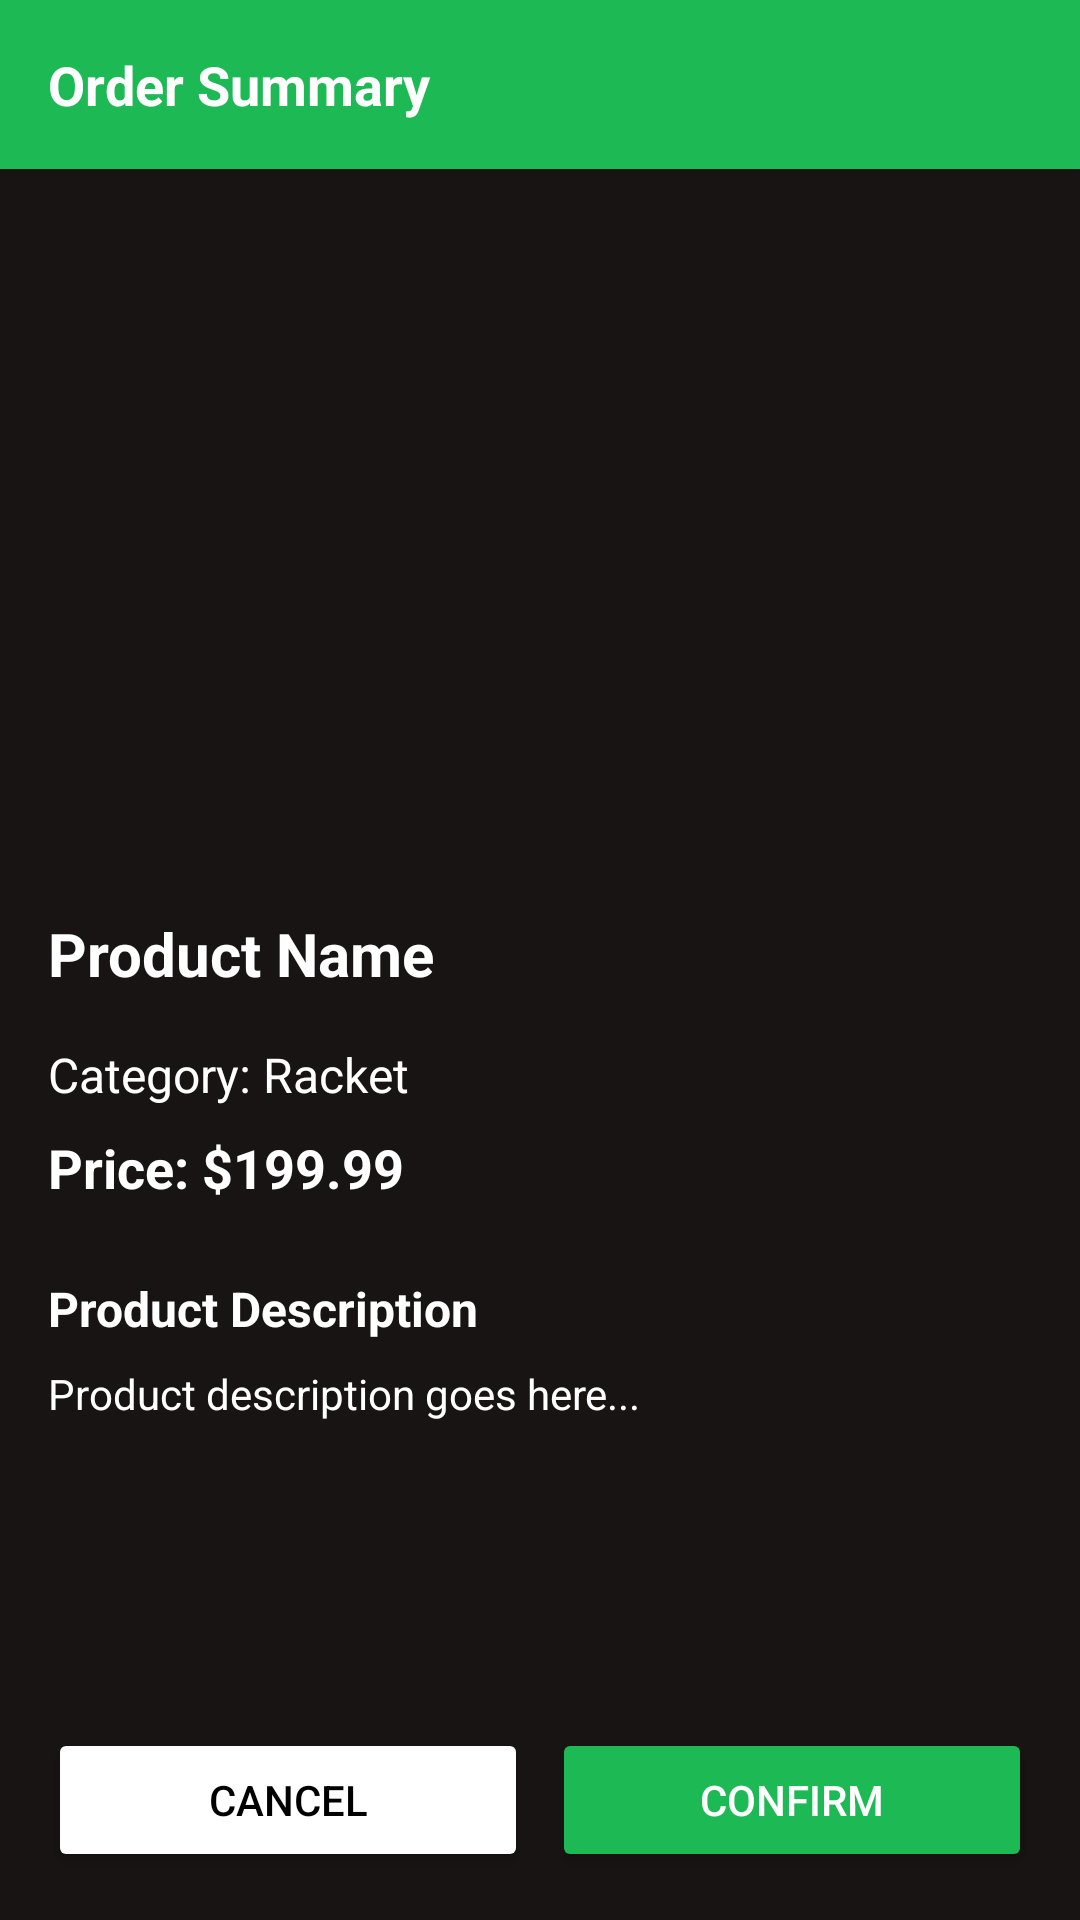

The Android layout XML behind this screen, and the referenced resources:
<!-- AndroidManifest.xml: application theme Theme.BadmintonShop -->
<!-- res/layout/activity_buy_page.xml -->
<?xml version="1.0" encoding="utf-8"?>
<RelativeLayout xmlns:android="http://schemas.android.com/apk/res/android"
    xmlns:tools="http://schemas.android.com/tools"
    android:id="@+id/main"
    android:layout_width="match_parent"
    android:layout_height="match_parent"
    android:fitsSystemWindows="true"
    android:background="@color/spotifyblack"
    tools:context=".BuyPage">

    <TextView
        android:id="@+id/page_title"
        android:layout_width="match_parent"
        android:layout_height="wrap_content"
        android:background="@color/colorPrimary"
        android:padding="16dp"
        android:text="Order Summary"
        android:backgroundTint="@color/green"
        android:textColor="@android:color/white"
        android:textSize="18sp"
        android:textStyle="bold" />

    <ScrollView
        android:id="@+id/item_scroll"
        android:layout_width="match_parent"
        android:layout_height="match_parent"
        android:layout_above="@+id/button_layout"
        android:layout_below="@+id/page_title">

        <LinearLayout
            android:layout_width="match_parent"
            android:layout_height="wrap_content"
            android:orientation="vertical">

            <ImageView
                android:id="@+id/buyPageImageView"
                android:layout_width="match_parent"
                android:layout_height="200dp"
                android:layout_margin="16dp"
                android:scaleType="fitCenter"
                android:src="@drawable/racket" />

            <TextView
                android:id="@+id/itemNameTextView"
                android:layout_width="match_parent"
                android:layout_height="wrap_content"
                android:padding="16dp"
                android:text="Product Name"
                android:textColor="@color/white"
                android:textSize="20sp"
                android:textStyle="bold" />

            <TextView
                android:id="@+id/categoryTextView"
                android:layout_width="match_parent"
                android:layout_height="wrap_content"
                android:paddingHorizontal="16dp"
                android:paddingBottom="8dp"
                android:textColor="@color/white"
                android:text="Category: Racket"
                android:textSize="16sp" />

            <TextView
                android:id="@+id/priceTextView"
                android:layout_width="match_parent"
                android:layout_height="wrap_content"
                android:paddingHorizontal="16dp"
                android:paddingBottom="16dp"
                android:text="Price: $199.99"
                android:textColor="@color/white"
                android:textSize="18sp"
                android:textStyle="bold" />

            <TextView
                android:layout_width="match_parent"
                android:layout_height="wrap_content"
                android:paddingHorizontal="16dp"
                android:paddingTop="8dp"
                android:textColor="@color/white"
                android:text="Product Description"
                android:textSize="16sp"
                android:textStyle="bold" />

            <TextView
                android:id="@+id/itemDescriptionTextView"
                android:layout_width="match_parent"
                android:layout_height="wrap_content"
                android:paddingHorizontal="16dp"
                android:textColor="@color/white"
                android:paddingVertical="8dp"
                android:text="Product description goes here..."
                android:textSize="14sp" />

            <ScrollView
                android:id="@+id/invoiceScrollView"
                android:layout_width="match_parent"
                android:layout_height="wrap_content"
                android:layout_margin="16dp"
                android:visibility="gone">

                <TextView
                    android:id="@+id/invoiceTextView"
                    android:layout_width="match_parent"
                    android:layout_height="wrap_content"
                    android:background="#F5F5F5"
                    android:fontFamily="monospace"
                    android:padding="16dp"
                    android:text="Invoice Details Here"
                    android:textColor="#000000"
                    android:textSize="14sp" />
            </ScrollView>
        </LinearLayout>
    </ScrollView>

    <LinearLayout
        android:id="@+id/button_layout"
        android:layout_width="match_parent"
        android:layout_height="wrap_content"
        android:layout_alignParentBottom="true"
        android:orientation="horizontal"
        android:padding="16dp">

        <Button
            android:id="@+id/cancelButton"
            android:layout_width="0dp"
            android:layout_height="wrap_content"
            android:layout_weight="1"
            android:text="Cancel"
            android:backgroundTint="@color/white"
            android:textColor="@color/black"
            android:layout_marginEnd="8dp" />

        <Button
            android:id="@+id/confirmButton"
            android:layout_width="0dp"
            android:layout_height="wrap_content"
            android:layout_weight="1"
            android:backgroundTint="@color/green"
            android:text="Confirm"
            android:textColor="@android:color/white" />
    </LinearLayout>
</RelativeLayout>
<!-- resources referenced by this layout -->
<resources>
  <color name="black">#FF000000</color>
  <color name="colorPrimary">#1A237E</color>
  <color name="green">#1DB954</color>
  <color name="spotifyblack">#191414</color>
  <color name="white">#FFFFFFFF</color>
  <style name="Theme.BadmintonShop" parent="Theme.MaterialComponents.Light.DarkActionBar">
          
          <item name="colorPrimary">@color/spotifyblack</item>
          <item name="colorPrimaryDark">@color/colorPrimaryDark</item>
          <item name="colorAccent">@color/colorAccent</item>
  
          
          <item name="android:statusBarColor">@color/colorPrimaryDark</item>
          <item name="android:windowLightStatusBar">false</item>
      </style>
  <color name="colorPrimaryDark">#0D1257</color>
  <color name="colorAccent">#FF6200</color>
</resources>
